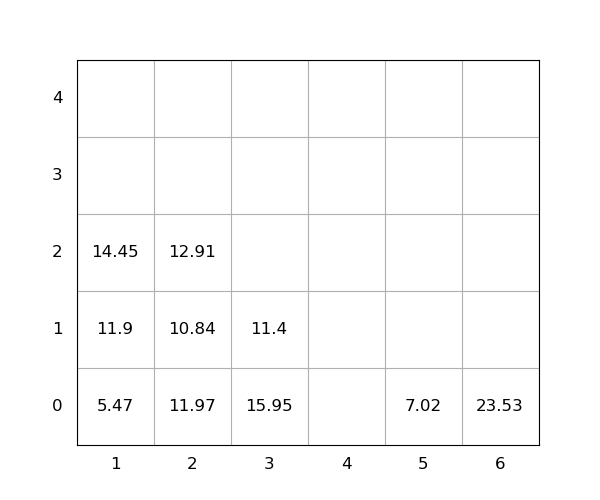

The table this chart was drawn from, first rows:
idx, loc_x, loc_y, loc_z, weight, seq, emerg, reloc, size(ft)
1, 2, 0, 0, 11.97, 0, 0, 1.0, 20
2, 5, 0, 0, 7.02, 0, 0, 0, 20
3, 6, 0, 0, 23.53, 0, 0, 1.0, 20
4, 2, 0, 1, 10.84, 1, 0, 1.0, 20
5, 3, 0, 0, 15.95, 2, 0, 1, 20
6, 2, 0, 2, 12.91, 3, 0, 1.0, 20
7, 1, 0, 0, 5.47, 4, 0, 0, 20
8, 1, 0, 1, 11.9, 5, 0, 0, 20
9, 3, 0, 1, 11.4, 6, 0, 1.0, 20
10, 1, 0, 2, 14.45, 7, 0, 0, 20
